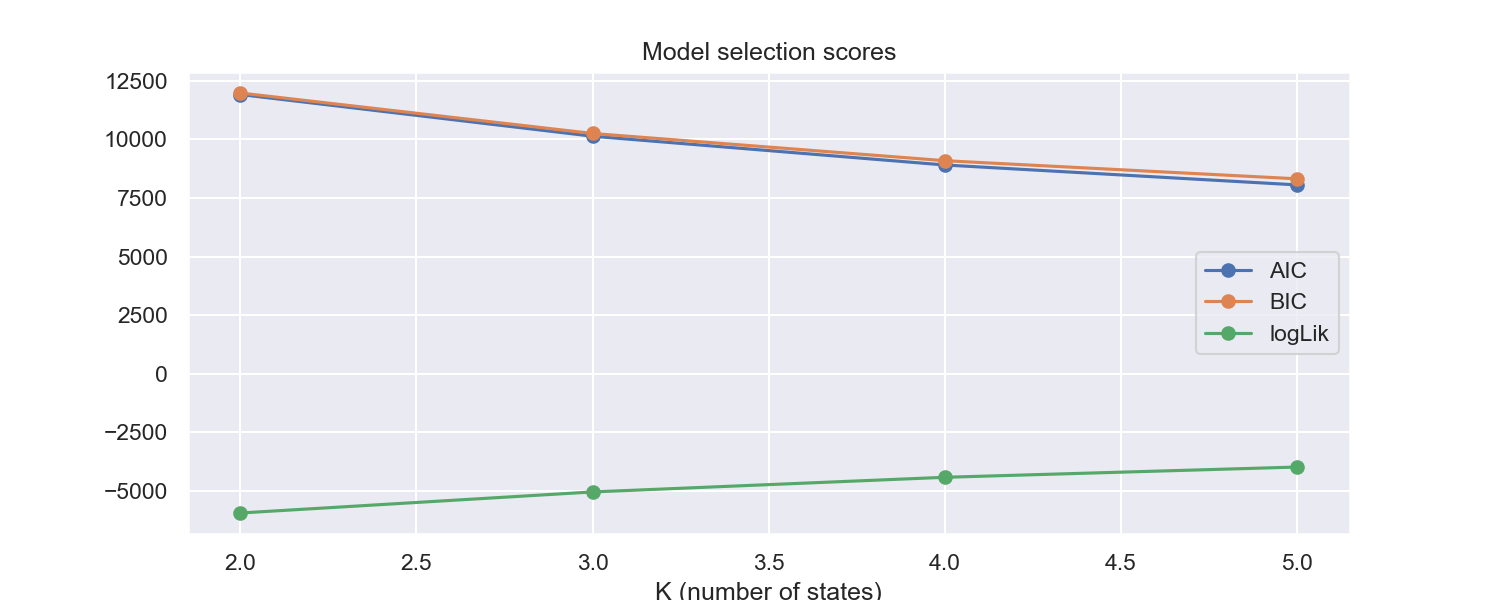

Data behind this chart, as committed beside it:
k, loglik, n_params, AIC, BIC, seed
2, -5946, 11, 11915, 11980, 2153
3, -5047, 20, 10134, 10252, 2081
4, -4423, 31, 8907, 9090, 2179
5, -3985, 44, 8057, 8317, 2209
